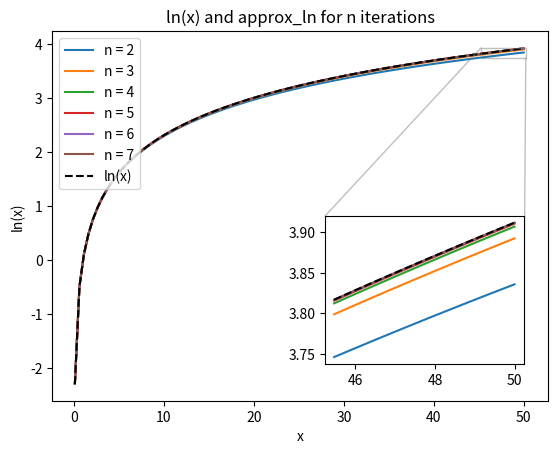
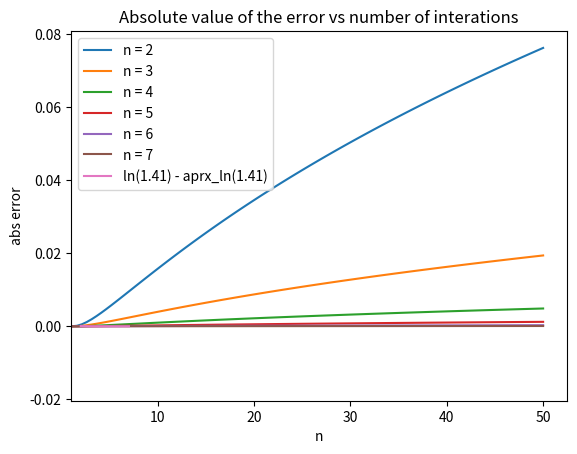
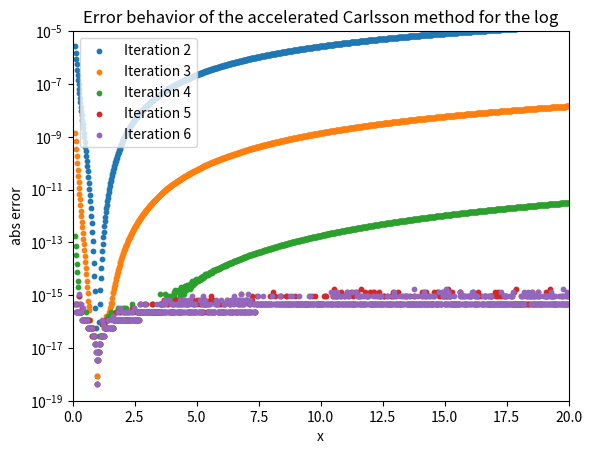

These charts were generated, in order, by the following Python code:
# -*- coding: utf-8 -*-
"""
Created on Fri Apr 11 10:47:30 2025

[redacted]

"""
import numpy as np 
import matplotlib.pyplot as plt


#The following code approximates the log_function using an itertative method as described in:
    
# Carlson, B. C. (1972). An algorithm for computing logarithms and arctangents. 
#    Mathematics of Computation, 26(118), 543–549. https://doi.org/10.1090/s0025-5718-1972-0307438-2


#Task 1: aprx the ln by n steps using the iterative method cited above------------------------------------------------------------------------------


def approx_ln(x,n):
    '''
    The function takes in an x value and returns the approximated ln(x) ≈ (x-1)/a_n 
    after n iterations, as described in https://doi.org/10.1090/s0025-5718-1972-0307438-2
    '''
    #initializing starting values
    a0 = (1 + x)/2
    g0 = np.sqrt(x)
    
    if x>0:
        for i in range(n+1):
            ai = (a0 + g0)/2
            gi= np.sqrt(ai * g0)
        
            a0 = ai
            g0 = gi
    else:
        raise Exception(f'{x} is not greater than x, the ln(x) is not defined')
        
    return (x-1)/a0


#Task 2: plotting ln and approx_ln------------------------------------------------------------------------------------------------------------------ 

x_asse = np.linspace(0.1, 50, 100) #starting at 0.1 because ln(0) is not defined
n = 7

#the approx_ln works with scalars so it needs to be vectorized to use it with an array
vec_approx_ln = np.vectorize(approx_ln)


fig, ax = plt.subplots()
plt.title('ln(x) and approx_ln for n iterations')

for i in range(2,n+1):
    ax.plot(x_asse, vec_approx_ln(x_asse, i), label=f'n = {i}')
 
    


ax.plot(x_asse,np.log(x_asse), 'k--', label='ln(x)') 



#zoomed in portion 
x1 = x_asse[90:]

zoom = ax.inset_axes([0.55,0.1,0.4,0.4]) #loc and size

for i in range(2,n+1):
    zoom.plot(x1,vec_approx_ln(x_asse, i)[90:])

zoom.plot(x1, np.log(x_asse)[90:], 'k--')
ax.indicate_inset_zoom(zoom)

plt.xlabel('x')
plt.ylabel('ln(x)') 
plt.legend(loc=2)  
plt.show()


#plotting the difference between the ln(x) and the aprx

plt.figure()
for i in range(2,n+1):
    plt.plot(x_asse, np.log(x_asse)-vec_approx_ln(x_asse, i), label=f'n = {i}')


plt.title('Differences between ln(x) and approx_ln for n iterations')
plt.xlabel('x')
plt.xlim(1)
plt.ylabel('ln(x) - aprx_ln(x)') 
plt.legend()
plt.show()  


#Task 3: plotting the absolute value for a specific x value------------------------------------------------------------------------------------------

x = 1.41
error = []
for i in range(2,n+1):
    error.append(np.abs(np.log(x)-approx_ln(x, i)))
    

plt.plot(np.linspace(2,n,6), error, label='ln(1.41) - aprx_ln(1.41)')
plt.title('Absolute value of the error vs number of interations')
plt.xlabel('n')
plt.ylabel('abs error')
plt.legend()
plt.show() 


#Task 4: faster aprx-------------------------------------------------------------------------------------------------------------------------------

def fast_approx_ln(x,n):
    '''
    The function is the accelerated Carlsson method to approximate the log.
    It takes a x value and returns the approximated ln(x) ≈ (x-1)/d_n_n 
    after n iterations, as described in https://doi.org/10.1090/s0025-5718-1972-0307438-2
    '''
    #initializing starting values
    a0 = (1 + x)/2
    g0 = np.sqrt(x)
    
    #and a list to store d[i][k]
    d = []   
    #it's a list of lists where:
    #   d[i][0] is the apprx we'd get from approx_ln after i iterations
    #   d[i][k] is the value at i-iteration and k-level                     
    
    for i in range(n+1):
        ai = (a0 + g0)/2
        gi= np.sqrt(ai * g0)
        
        a0 = ai
        g0 = gi
        
        #initial d[i][0] value
        d.append([ai])
        
        for k in range(1,i+1):
            dik = (d[i][k-1] - 4**(-k) * d[i-1][k-1]) / (1 - 4**(-k))
        
            d[i].append(dik)
        
    return (x-1)/d[n][n]

#Task 5: error plot for the faster aprx------------------------------------------------------------------------------------------------------------ 

x_asse = np.linspace(0.1, 20, 1000)  

vec_fast_approx_ln = np.vectorize(fast_approx_ln)


plt.figure()


for i in range(2,n):
    error = np.abs(np.log(x_asse) - vec_fast_approx_ln(x_asse, i))
    
    plt.scatter(x_asse, error, label=f'Iteration {i}', s=10)



plt.title('Error behavior of the accelerated Carlsson method for the log')
plt.xlabel('x')
plt.ylabel('abs error')
plt.yscale('log') #plotting the y axis in log scale to match the given plot
plt.ylim(1e-19,1e-5)
plt.xlim(0.0,20.0)
plt.legend()


plt.show()




